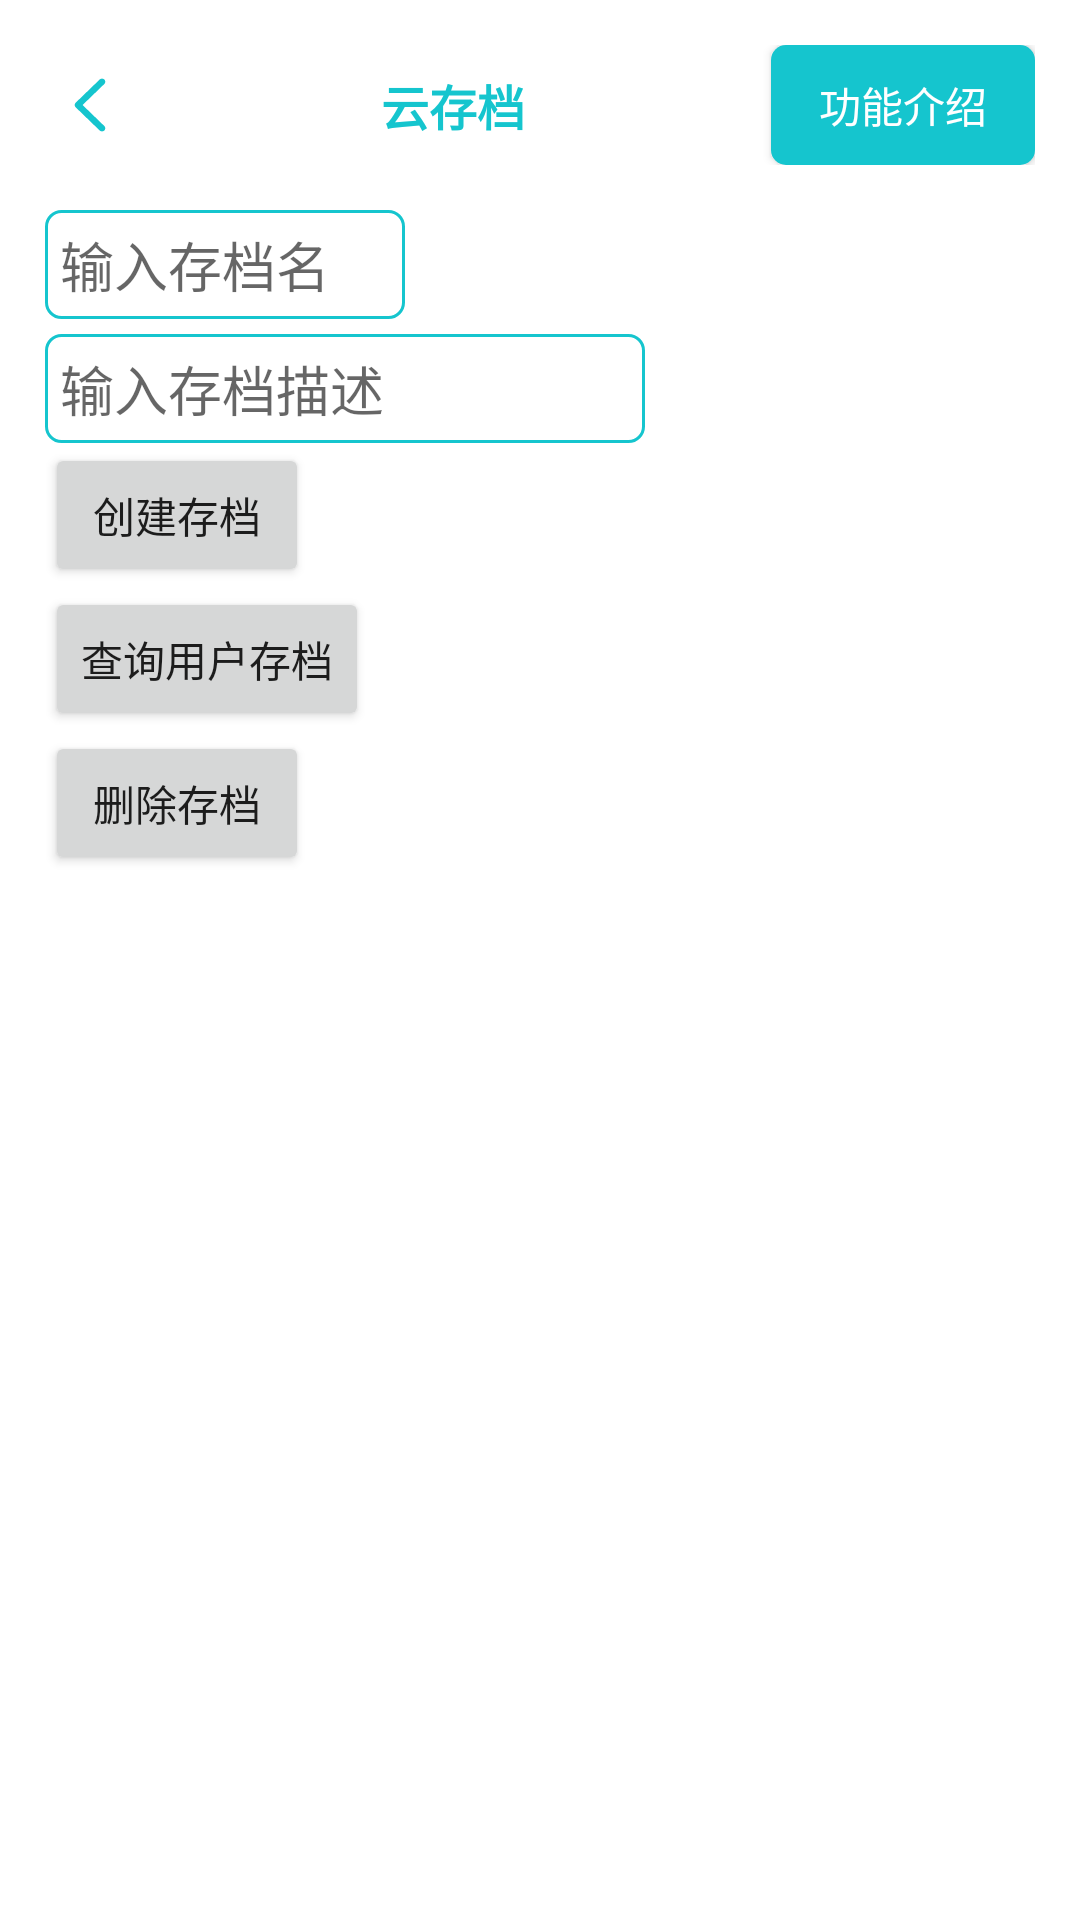

The Android layout XML behind this screen, and the referenced resources:
<!-- AndroidManifest.xml: application theme Theme.TDS_Android_Demo -->
<!-- res/layout/layout_cloud_save_fragment.xml -->
<?xml version="1.0" encoding="utf-8"?>
<androidx.constraintlayout.widget.ConstraintLayout
    xmlns:android="http://schemas.android.com/apk/res/android"
    xmlns:app="http://schemas.android.com/apk/res-auto"
    android:layout_width="match_parent"
    android:layout_height="match_parent"
    android:clickable="true"
    android:background="@color/white">

    <androidx.constraintlayout.widget.ConstraintLayout
        android:id="@+id/top_bar"
        android:layout_width="match_parent"
        android:layout_height="wrap_content"
        app:layout_constraintTop_toTopOf="parent"
        app:layout_constraintStart_toStartOf="parent"
        android:padding="15dp">


        <ImageButton
            android:id="@+id/close_button"
            android:layout_width="30dp"
            android:layout_height="30dp"
            android:src="@mipmap/back"
            android:background="@android:color/transparent"
            app:layout_constraintTop_toTopOf="parent"
            app:layout_constraintStart_toStartOf="parent"
            app:layout_constraintBottom_toBottomOf="parent"
            />

        <TextView
            android:layout_width="wrap_content"
            android:layout_height="wrap_content"
            app:layout_constraintTop_toTopOf="parent"
            app:layout_constraintBottom_toBottomOf="parent"
            app:layout_constraintStart_toEndOf="@id/close_button"
            app:layout_constraintEnd_toStartOf="@id/intro_button"
            android:text="云存档"
            android:textStyle="bold"
            android:textColor="@color/TapTap"
            android:textSize="16sp"/>

        <Button
            android:id="@+id/intro_button"
            android:layout_width="wrap_content"
            android:layout_height="40dp"
            android:text="功能介绍"
            android:textSize="14sp"
            android:textColor="@color/white"
            android:background="@drawable/box_shape"
            app:layout_constraintTop_toTopOf="parent"
            app:layout_constraintBottom_toBottomOf="parent"
            app:layout_constraintEnd_toEndOf="parent"/>


    </androidx.constraintlayout.widget.ConstraintLayout>


    <EditText
        android:id="@+id/save_name"
        android:layout_width="120dp"
        android:layout_height="wrap_content"
        android:hint="输入存档名"
        app:layout_constraintTop_toBottomOf="@id/top_bar"
        app:layout_constraintStart_toStartOf="parent"
        android:background="@drawable/edittext_shape"
        android:padding="5dp"
        android:layout_marginLeft="15dp"/>

    <EditText
        android:id="@+id/save_description"
        android:layout_width="200dp"
        android:layout_height="wrap_content"
        android:hint="输入存档描述"
        app:layout_constraintTop_toBottomOf="@id/save_name"
        app:layout_constraintStart_toStartOf="parent"
        android:background="@drawable/edittext_shape"
        android:padding="5dp"
        android:layout_marginTop="5dp"
        android:layout_marginLeft="15dp"/>


    <Button
        android:id="@+id/create_save"
        android:layout_width="wrap_content"
        android:layout_height="wrap_content"
        android:text="创建存档"
        app:layout_constraintTop_toBottomOf="@id/save_description"
        app:layout_constraintStart_toStartOf="parent"
        android:layout_marginLeft="15dp"
        />


    <Button
        android:id="@+id/search_save"
        android:layout_width="wrap_content"
        android:layout_height="wrap_content"
        android:text="查询用户存档"
        app:layout_constraintTop_toBottomOf="@id/create_save"
        app:layout_constraintStart_toStartOf="parent"
        android:layout_marginLeft="15dp"/>

    <Button
        android:id="@+id/delete_save"
        android:layout_width="wrap_content"
        android:layout_height="wrap_content"
        android:text="删除存档"
        app:layout_constraintTop_toBottomOf="@id/search_save"
        app:layout_constraintStart_toStartOf="parent"
        android:layout_marginLeft="15dp"/>

</androidx.constraintlayout.widget.ConstraintLayout>
<!-- resources referenced by this layout -->
<resources>
  <color name="TapTap">#15c5ce</color>
  <color name="white">#FFFFFFFF</color>
  <!-- drawable box_shape (drawable) -->
  <?xml version="1.0" encoding="utf-8"?>
  <shape xmlns:android="http://schemas.android.com/apk/res/android"
      android:shape="rectangle">
       <solid android:color="@color/TapTap"/>
       <corners android:radius="5dp"/>
  </shape>
  <!-- drawable edittext_shape (drawable) -->
  <?xml version="1.0" encoding="utf-8"?>
  <shape xmlns:android="http://schemas.android.com/apk/res/android"
      android:shape="rectangle">
       <solid android:color="@color/white"/>
       <corners android:radius="5dp"/>
       <stroke android:width="1dp" android:color="@color/TapTap"/>
  </shape>
  <!-- mipmap back: png bitmap (mipmap-xxhdpi, 799 bytes) -->
  <style name="Theme.TDS_Android_Demo" parent="Theme.MaterialComponents.DayNight.NoActionBar">
          
          <item name="colorPrimary">@color/TapTap</item>
          <item name="colorPrimaryVariant">@color/TapTap</item>
          <item name="colorOnPrimary">@color/white</item>
          
          <item name="colorSecondary">@color/teal_200</item>
          <item name="colorSecondaryVariant">@color/teal_700</item>
          <item name="colorOnSecondary">@color/black</item>
          
          <item name="android:statusBarColor" tools:targetApi="l">?attr/colorPrimaryVariant</item>
          
      </style>
  <color name="teal_200">#FF03DAC5</color>
  <color name="teal_700">#FF018786</color>
  <color name="black">#FF000000</color>
</resources>
